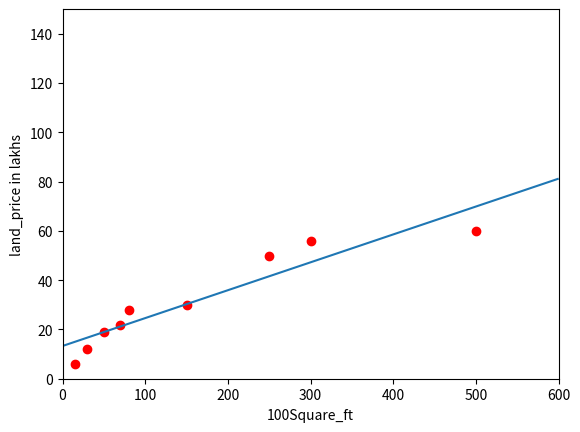

Write the Python code that produced this figure.
import os
import numpy
import math
import statistics
import matplotlib.pyplot as plt

land_price = [50,69,80,30,15,150,250,300,500]
sqft100 = [19,22,28,12,6,30,50,56,60]
Xmean = numpy.mean(land_price)
Ymean = numpy.mean(sqft100)

n = len(land_price)

varX = statistics.variance(land_price-Xmean)
covXY = numpy.cov(land_price,sqft100)[0][1]

slope = covXY/varX
intercept = Ymean - slope*Xmean

print("The equation of the line is: y = %fx + %f" % (slope,intercept) )

def graph(formula, x_range):  
    x = numpy.array(x_range)  
    y = eval(formula)
    plt.plot(x, y)  
    plt.show()

plt.plot(land_price, sqft100, 'ro')
plt.xlabel("100Square_ft")
plt.ylabel("land_price in lakhs")
plt.axis([0, 600, 0, 150])
graph("%f*x + %f" % (slope,intercept), range(0, 600))
plt.show()
